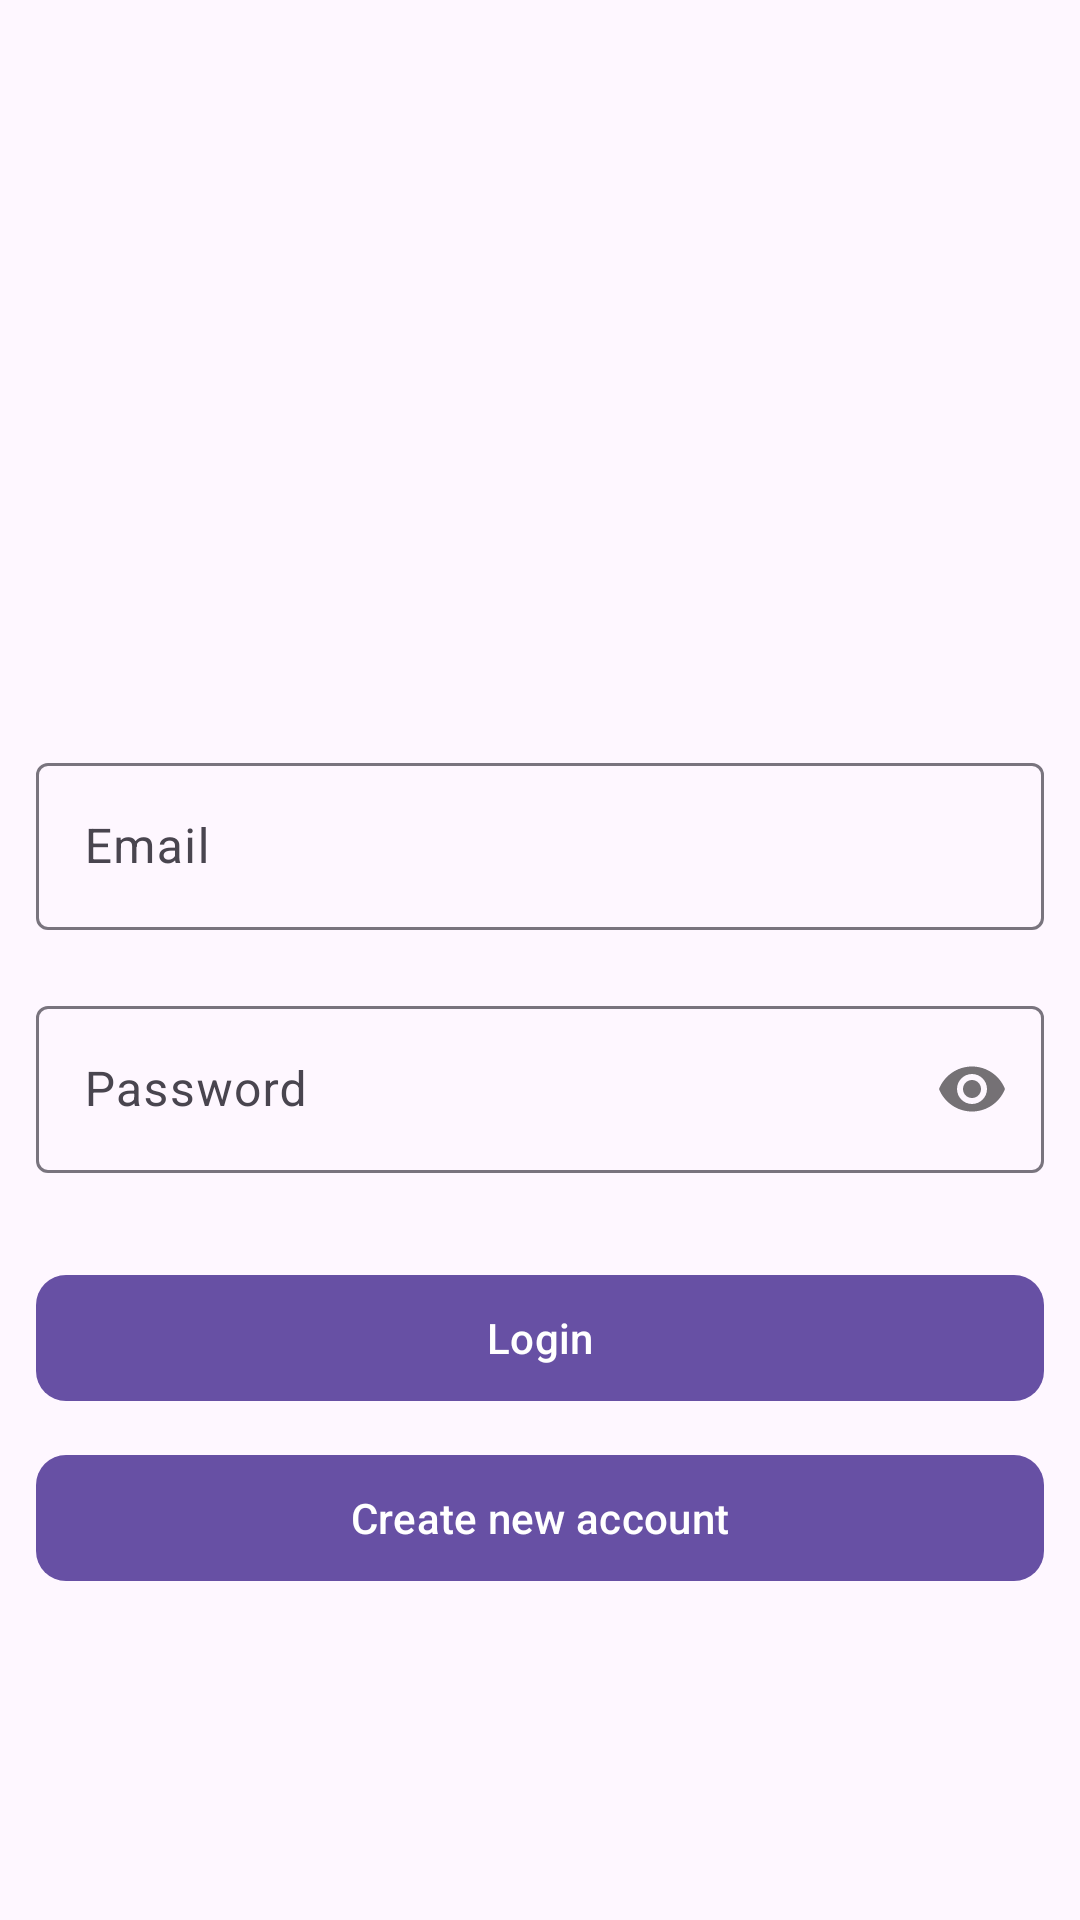

Android layout source for this screen:
<!-- AndroidManifest.xml: application theme Theme.MovieViewer -->
<!-- res/layout/activity_login.xml -->
<?xml version="1.0" encoding="utf-8"?>
<RelativeLayout
    xmlns:android="http://schemas.android.com/apk/res/android"
    xmlns:app="http://schemas.android.com/apk/res-auto"
    xmlns:tools="http://schemas.android.com/tools"
    android:layout_width="match_parent"
    android:layout_height="match_parent">

    <ImageView
        android:id="@+id/image"
        android:layout_width="150dp"
        android:layout_height="150dp"
        android:layout_above="@id/edit_text_holder"
        android:layout_centerHorizontal="true"
        android:layout_marginBottom="30dp"
        android:contentDescription="@null"
        tools:src="@mipmap/ic_launcher"/>

    <LinearLayout
        android:id="@+id/edit_text_holder"
        android:layout_width="match_parent"
        android:layout_height="wrap_content"
        android:layout_centerInParent="true"
        android:layout_marginHorizontal="12dp"
        android:orientation="vertical">

        <com.google.android.material.textfield.TextInputLayout
            android:id="@+id/username_input_layout"
            android:layout_width="match_parent"
            android:layout_height="wrap_content">

            <com.google.android.material.textfield.TextInputEditText
                android:id="@+id/username_input"
                android:layout_width="match_parent"
                android:layout_height="wrap_content"
                android:hint="@string/prompt_email"
                android:inputType="textEmailAddress"/>
        </com.google.android.material.textfield.TextInputLayout>

        <Space
            android:layout_width="match_parent"
            android:layout_height="20dp"/>

        <com.google.android.material.textfield.TextInputLayout
            android:id="@+id/password_input_layout"
            android:layout_width="match_parent"
            android:layout_height="wrap_content"
            app:passwordToggleEnabled="true">

            <com.google.android.material.textfield.TextInputEditText
                android:id="@+id/password_input"
                android:layout_width="match_parent"
                android:layout_height="wrap_content"
                android:hint="@string/prompt_password"
                android:inputType="textPassword"/>
        </com.google.android.material.textfield.TextInputLayout>
    </LinearLayout>

    <LinearLayout
        android:layout_width="match_parent"
        android:layout_height="wrap_content"
        android:layout_below="@id/edit_text_holder"
        android:layout_marginHorizontal="12dp"
        android:layout_marginTop="30dp"
        android:orientation="vertical">

        <com.google.android.material.button.MaterialButton
            android:id="@+id/login_btn"
            android:layout_width="match_parent"
            android:layout_height="50dp"
            android:text="@string/login"
            app:cornerRadius="10dp"/>

        <Space
            android:layout_width="match_parent"
            android:layout_height="10dp"/>

        <com.google.android.material.button.MaterialButton
            android:id="@+id/register_btn"
            android:layout_width="match_parent"
            android:layout_height="50dp"
            android:text="@string/create_new_account"
            app:cornerRadius="10dp"/>
    </LinearLayout>
</RelativeLayout>
<!-- resources referenced by this layout -->
<resources>
  <!-- mipmap ic_launcher: webp bitmap (mipmap-hdpi, 2978 bytes) -->
  <string name="create_new_account">Create new account</string>
  <string name="login">Login</string>
  <string name="prompt_email">Email</string>
  <string name="prompt_password">Password</string>
  <style name="Theme.MovieViewer" parent="Base.Theme.MovieViewer" />
  <style name="Base.Theme.MovieViewer" parent="Theme.Material3.DayNight.NoActionBar">
          
          
      </style>
</resources>
